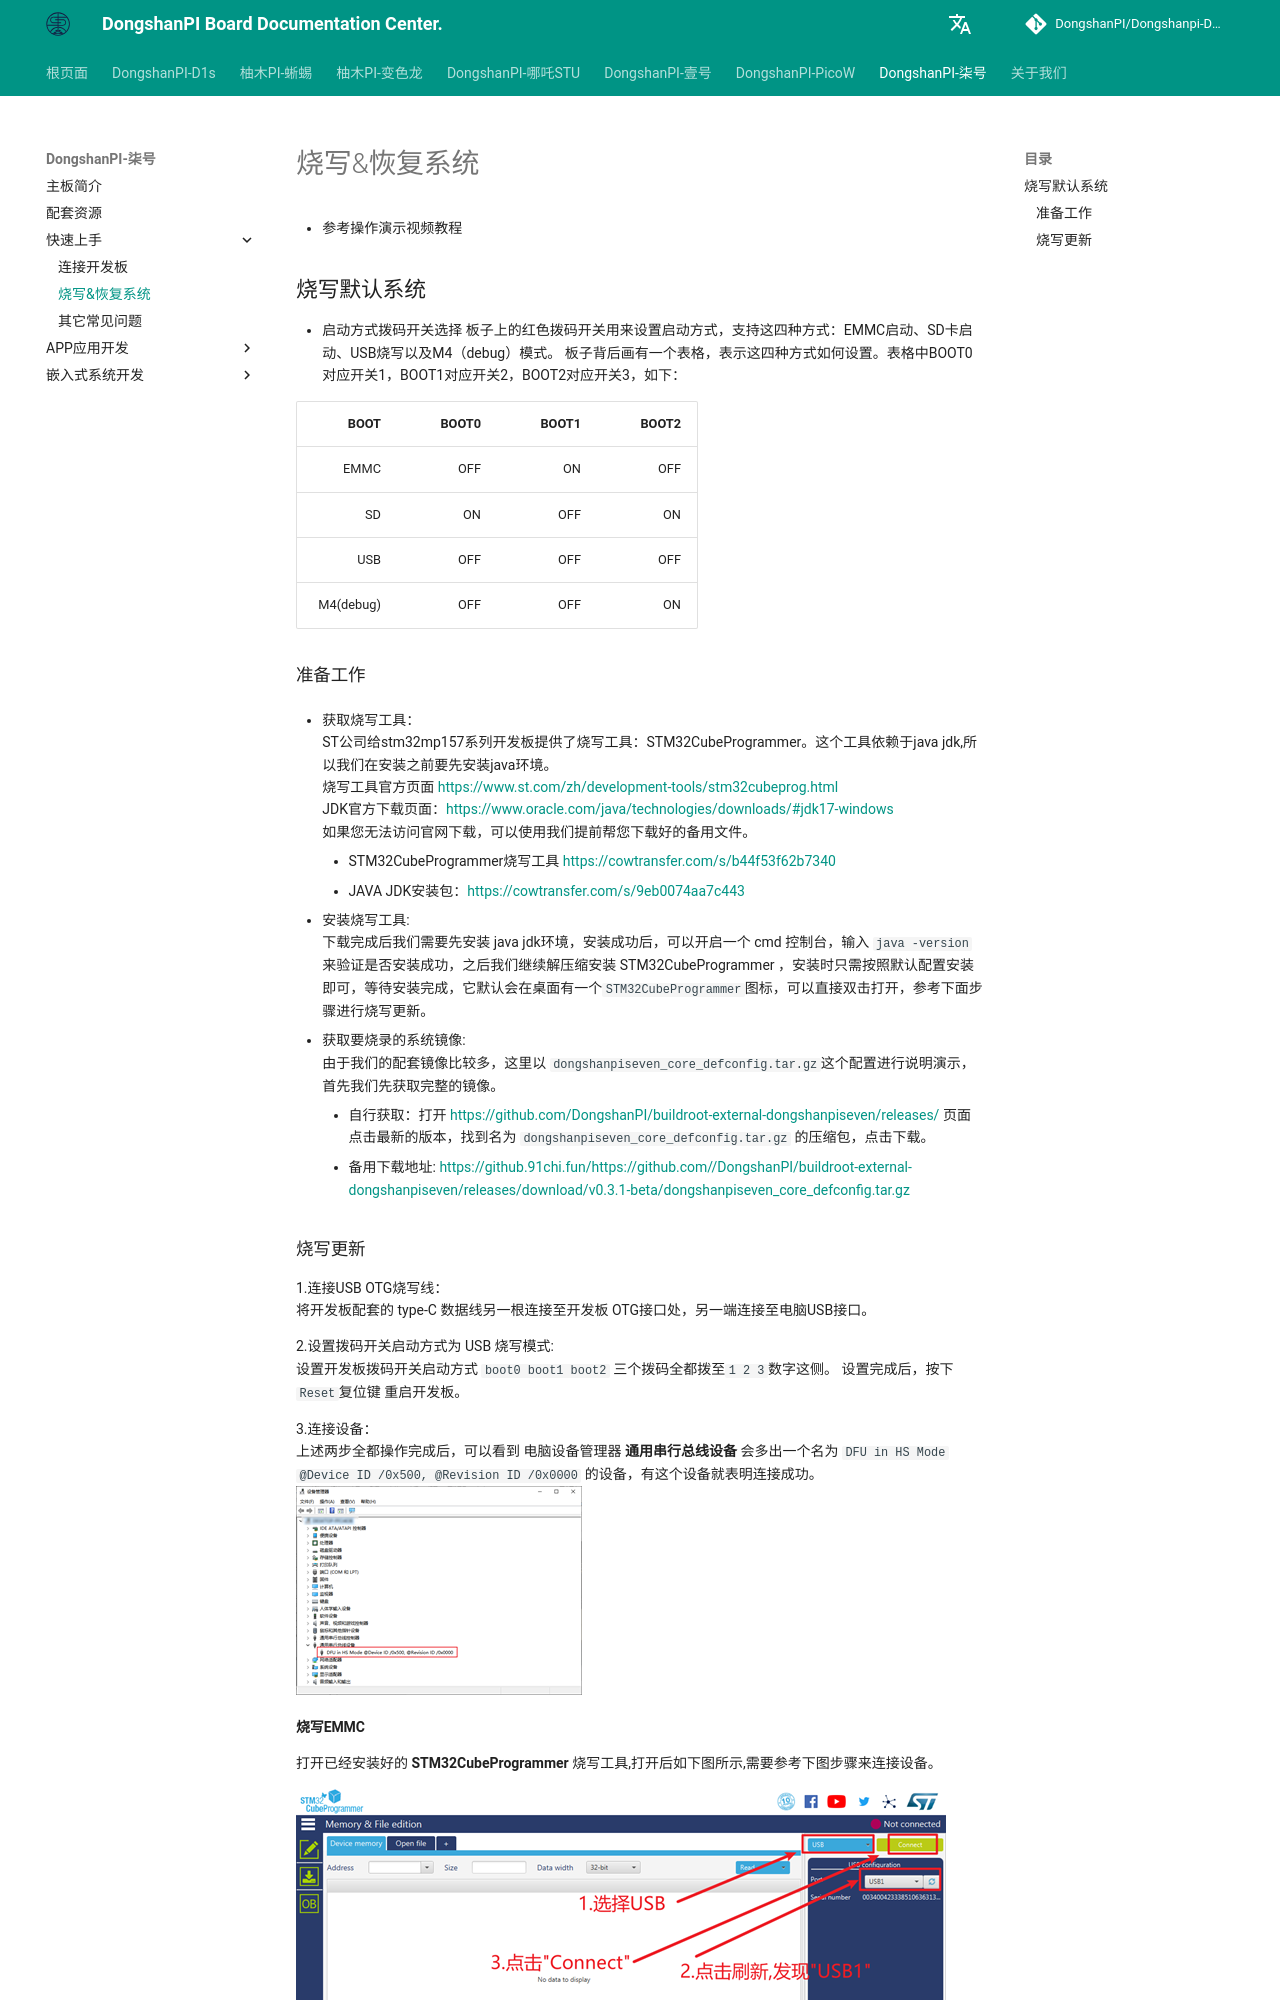

repository: DongshanPI/Dongshanpi-Docs · page: DongshanPi-Seven/04.FlashDefaultSystem/index.html · generator: mkdocs

# 烧写&恢复系统
* 参考操作演示视频教程

## 烧写默认系统
* 启动方式拨码开关选择
    板子上的红色拨码开关用来设置启动方式，支持这四种方式：EMMC启动、SD卡启动、USB烧写以及M4（debug）模式。
板子背后画有一个表格，表示这四种方式如何设置。表格中BOOT0对应开关1，BOOT1对应开关2，BOOT2对应开关3，如下：

|BOOT	    | BOOT0	| BOOT1	    |  BOOT2  |
|----------:|------:|---------: |-------: |
|EMMC	    |OFF	|ON	    |OFF    |
|SD         |ON	    |OFF	|ON     |
|USB	    |OFF	|OFF	|OFF    |
|M4(debug)	|OFF	|OFF	|ON     |

### 准备工作
* 获取烧写工具：<br>
ST公司给stm32mp157系列开发板提供了烧写工具：STM32CubeProgrammer。这个工具依赖于java jdk,所以我们在安装之前要先安装java环境。<br>
烧写工具官方页面 https://www.st.com/zh/development-tools/stm32cubeprog.html  <br>
JDK官方下载页面：https://www.oracle.com/java/technologies/downloads/#jdk17-windows <br>
如果您无法访问官网下载，可以使用我们提前帮您下载好的备用文件。
    * STM32CubeProgrammer烧写工具 https://cowtransfer.com/s/b44f53f62b7340
    * JAVA JDK安装包：https://cowtransfer.com/s/9eb0074aa7c443

* 安装烧写工具:<br>
   下载完成后我们需要先安装 java jdk环境，安装成功后，可以开启一个 cmd 控制台，输入 `java -version` 来验证是否安装成功，之后我们继续解压缩安装 STM32CubeProgrammer ，安装时只需按照默认配置安装即可，等待安装完成，它默认会在桌面有一个`STM32CubeProgrammer`图标，可以直接双击打开，参考下面步骤进行烧写更新。 

* 获取要烧录的系统镜像:<br>
   由于我们的配套镜像比较多，这里以 `dongshanpiseven_core_defconfig.tar.gz`这个配置进行说明演示，首先我们先获取完整的镜像。
    * 自行获取：打开 https://github.com/DongshanPI/buildroot-external-dongshanpiseven/releases/ 页面点击最新的版本，找到名为 `dongshanpiseven_core_defconfig.tar.gz` 的压缩包，点击下载。
    * 备用下载地址: https://github.91chi.fun/https://github.com//DongshanPI/buildroot-external-dongshanpiseven/releases/download/v0.3.1-beta/dongshanpiseven_core_defconfig.tar.gz
